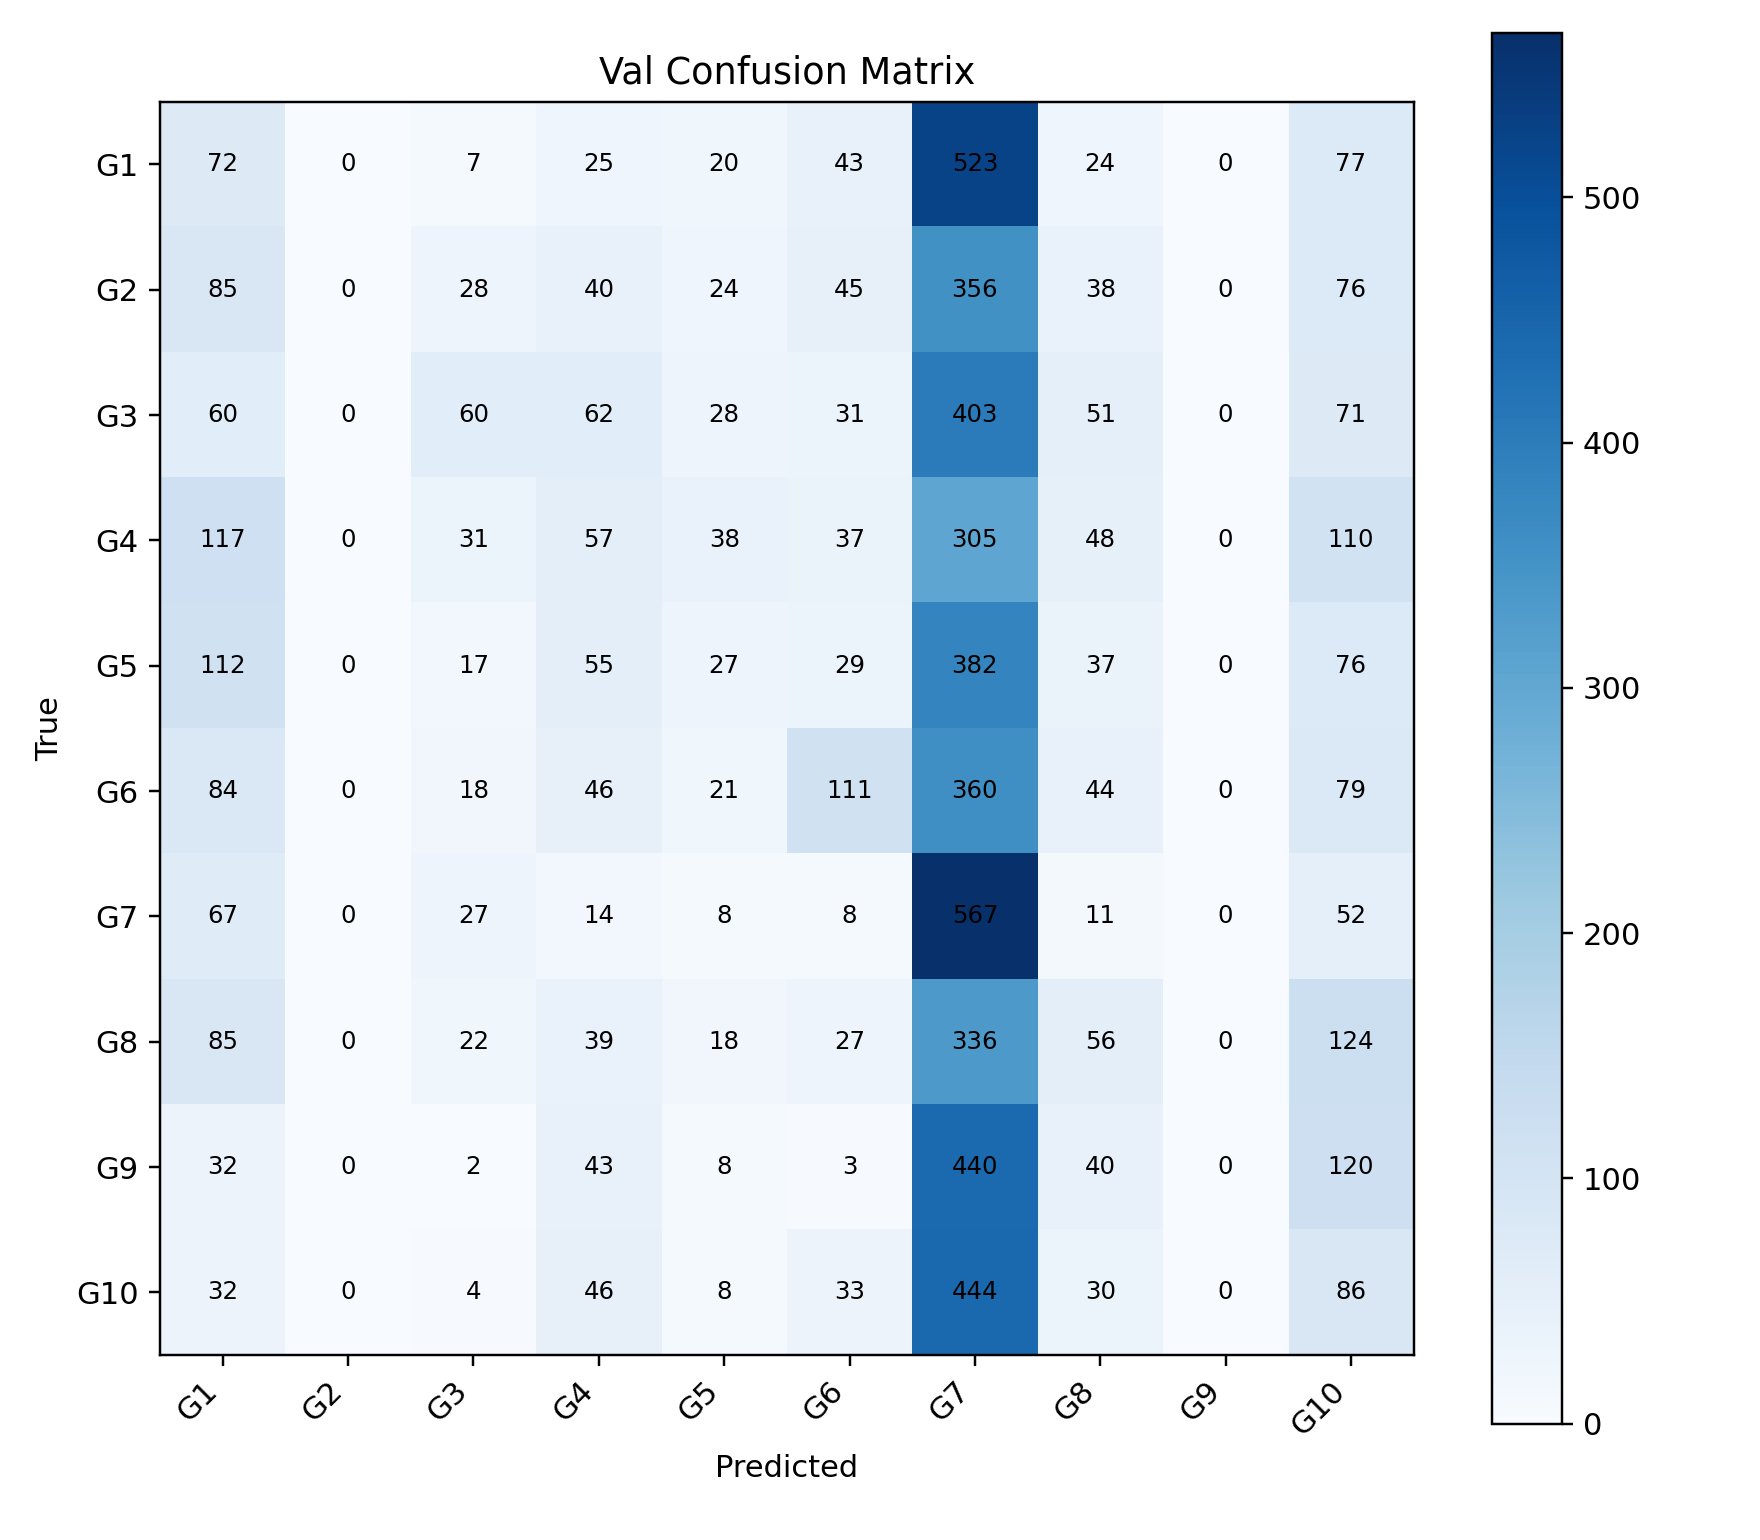

Values plotted in this chart, from the file beside it:
, G1, G2, G3, G4, G5, G6, G7, G8, G9, G10
G1, 72, 0, 7, 25, 20, 43, 523, 24, 0, 77
G2, 85, 0, 28, 40, 24, 45, 356, 38, 0, 76
G3, 60, 0, 60, 62, 28, 31, 403, 51, 0, 71
G4, 117, 0, 31, 57, 38, 37, 305, 48, 0, 110
G5, 112, 0, 17, 55, 27, 29, 382, 37, 0, 76
G6, 84, 0, 18, 46, 21, 111, 360, 44, 0, 79
G7, 67, 0, 27, 14, 8, 8, 567, 11, 0, 52
G8, 85, 0, 22, 39, 18, 27, 336, 56, 0, 124
G9, 32, 0, 2, 43, 8, 3, 440, 40, 0, 120
G10, 32, 0, 4, 46, 8, 33, 444, 30, 0, 86
